Image classification data set "data" (TejasPaigude/plant-disease1 on GitHub). Class labels (38): apple apple scab, apple black rot, apple cedar apple rust, apple healthy, blueberry healthy, cherry including sour powdery mildew, cherry including sour healthy, corn (maize) cercospora leaf spot gray leaf spot, corn common rust, corn northern leaf blight, corn healthy, grape black rot, grape esca black measles, grape leaf blight (isariopsis leaf spot), grape healthy, orange Huanglongbing citrus greening, peach bacterial spot, peach healthy, bell pepper bacterial spot, bell pepper healthy, potato early blight, potato late blight, potato healthy, raspberry healthy, soybean healthy, squash powdery mildew, strawberry leaf scorch, strawberry healthy, tomato bacterial spot, tomato early blight, tomato late blight, tomato leaf mold, tomato septoria leaf spot, tomato spider mites two spotted spider mite, tomato target spot, tomato yellow leaf curl virus, tomato mosaic virus, tomato healthy.

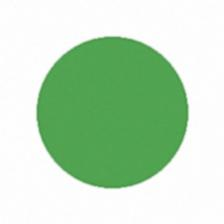
Label: tomato healthy

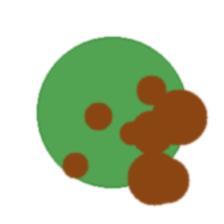
Label: apple apple scab

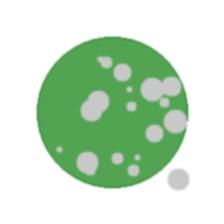
Label: squash powdery mildew

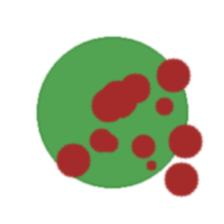
Label: tomato spider mites two spotted spider mite

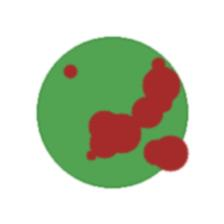
Label: peach bacterial spot

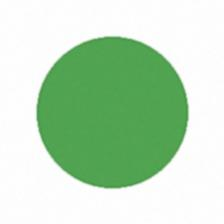
Label: raspberry healthy
